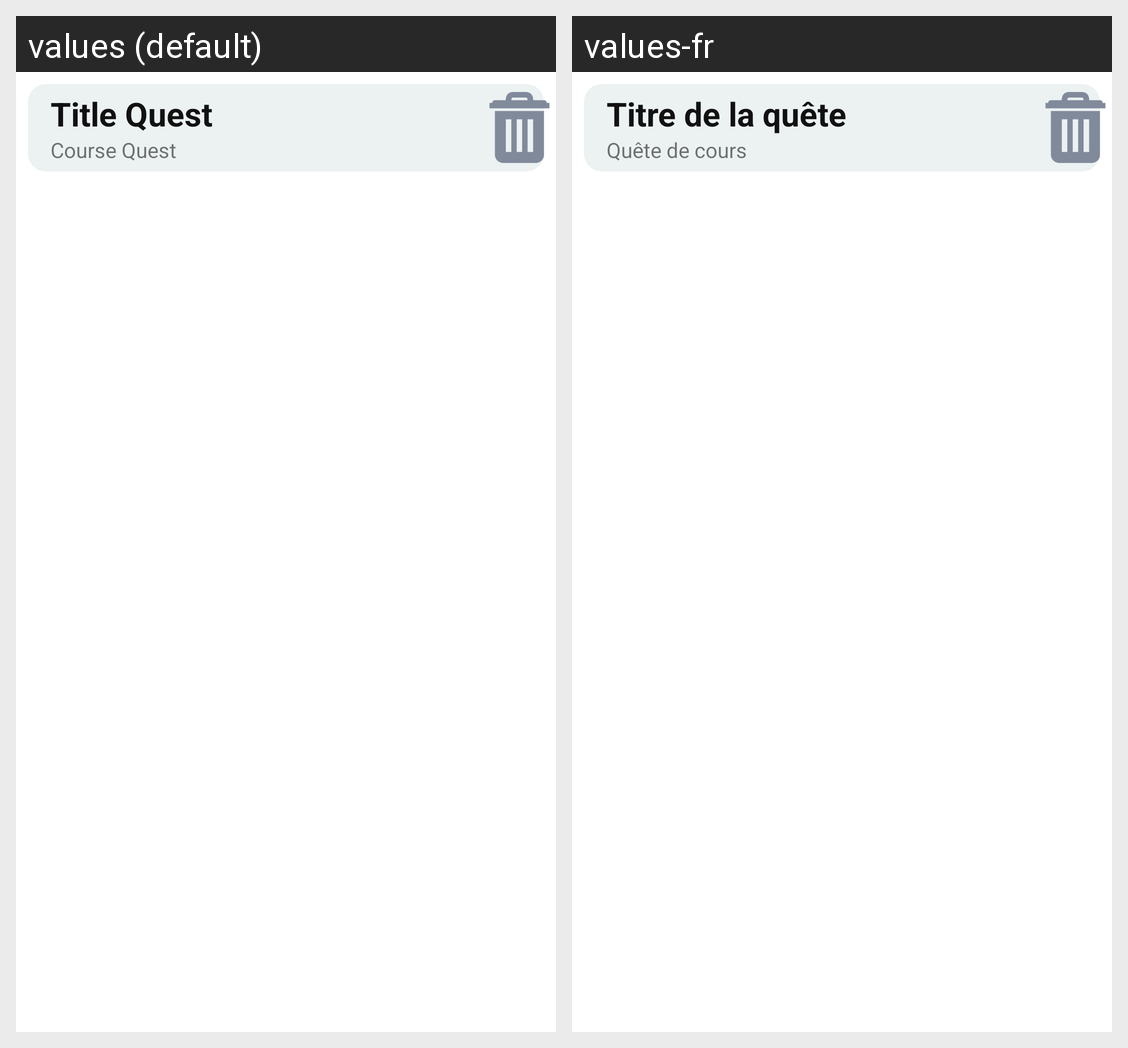

The Android screen above is rendered under two locales of the same app. Produce the string resources it draws, with the default and per-locale values.
Android screen res/layout/quest_list_view_teacher_model.xml rendered under 2 locales, left to right: values (default), values-fr. Device: Nexus 5 (rendered at 1080×1920; each locale shown at half size, 540×960, under a caption strip naming it); theme AppTheme.
Strings drawn on this screen, with the default value and each locale's value (text and hints the layout hard-codes, and strings that could not be matched under every locale, appear in the picture but are not listed):

quest_title
  values: Title Quest
  values-fr: Titre de la quête

quest_course
  values: Course Quest
  values-fr: Quête de cours
